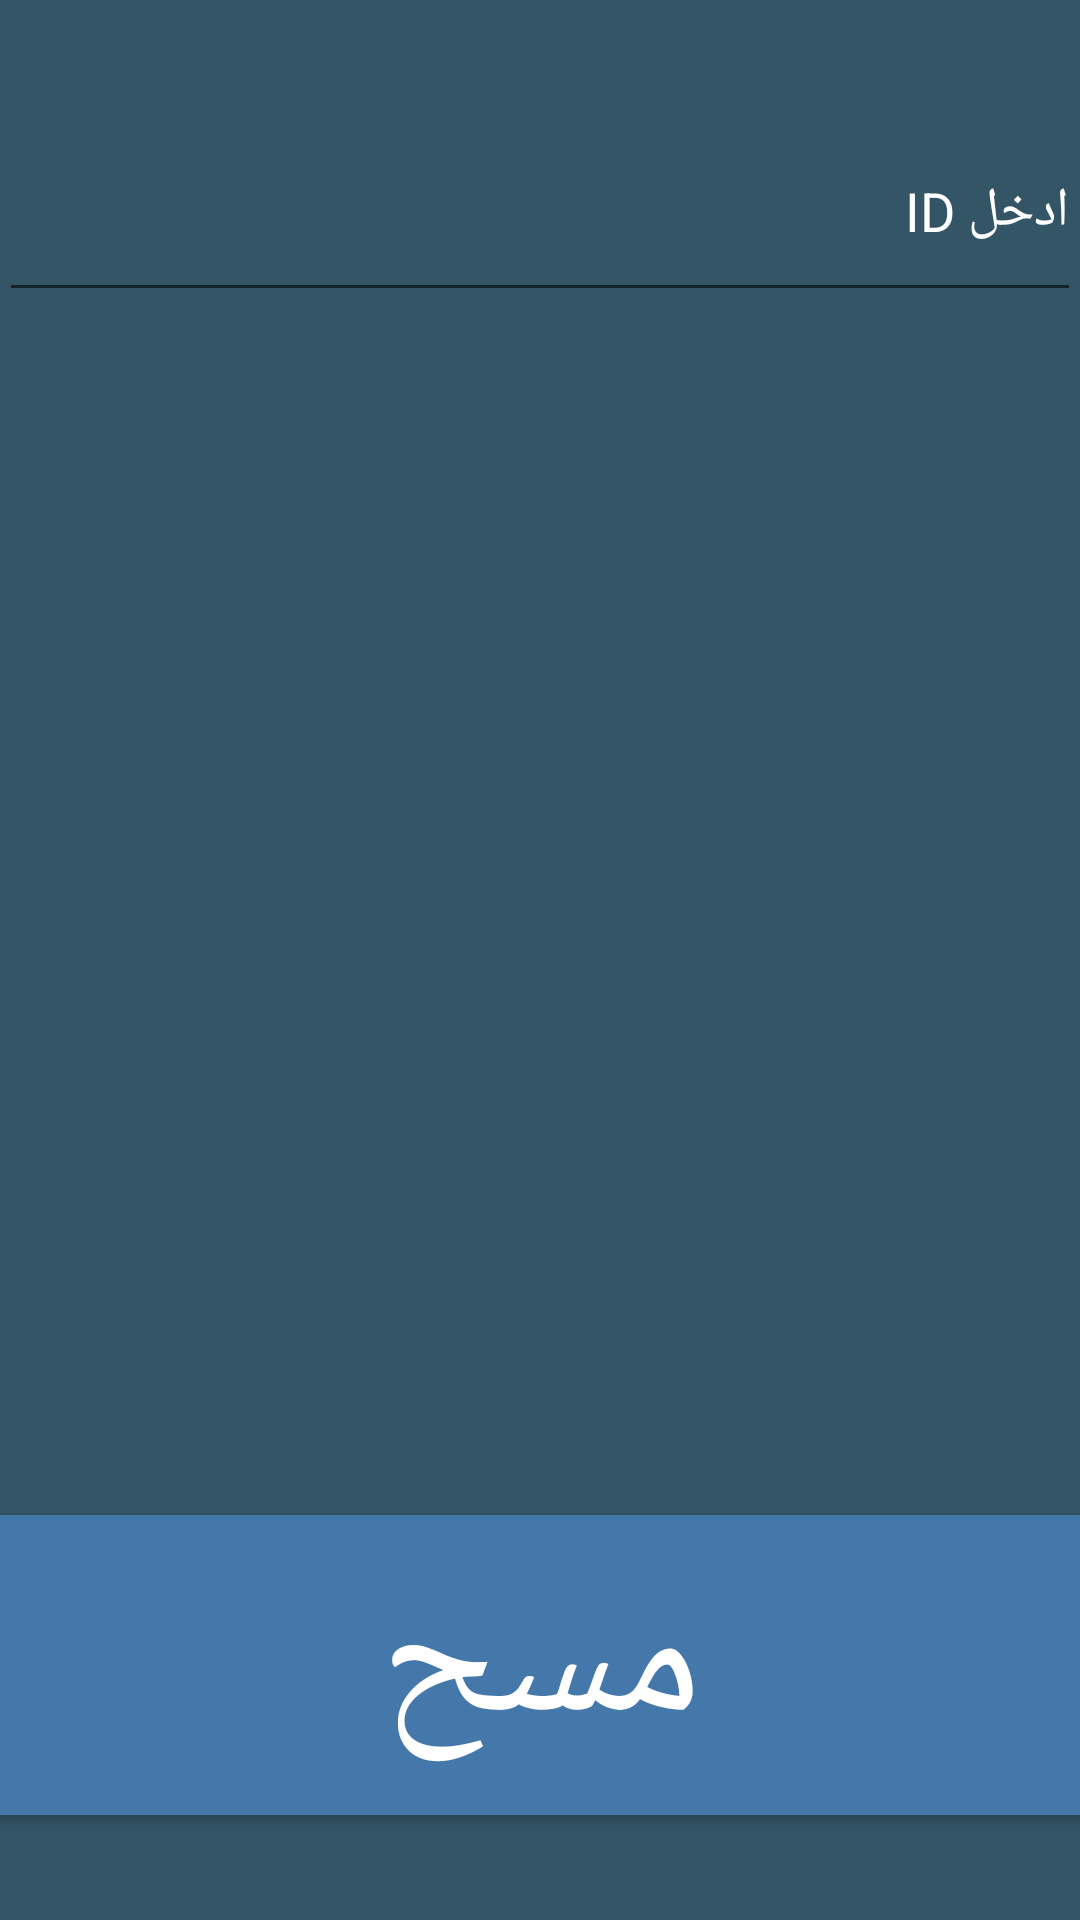

Produce the Android XML layout that renders to this screen, including the resource entries it uses.
<!-- AndroidManifest.xml: application theme AppTheme -->
<!-- res/layout/activity_delete_page.xml -->
<?xml version="1.0" encoding="utf-8"?>
<RelativeLayout xmlns:android="http://schemas.android.com/apk/res/android"
    xmlns:tools="http://schemas.android.com/tools"
    android:layout_width="match_parent"
    android:layout_height="match_parent"
    android:paddingBottom="@dimen/activity_vertical_margin"
    android:paddingLeft="@dimen/activity_horizontal_margin"
    android:paddingRight="@dimen/activity_horizontal_margin"
    android:paddingTop="@dimen/activity_vertical_margin"
    tools:context="com.example.pc.attendme.delete_page"
    android:background="#335566">



    <FrameLayout
        android:layout_width="fill_parent"
        android:layout_height="350dp"
        android:id="@+id/frameLayout2">



        <EditText
            android:layout_width="fill_parent"
            android:layout_height="70dp"
            android:inputType="textPersonName"
            android:hint="ادخل ID"
            android:ems="10"
            android:id="@+id/delete_5"
            android:layout_alignParentTop="true"
            android:layout_centerHorizontal="true"
            android:layout_marginTop="34dp"
            android:textColor="#FFFFFF"
            android:textColorHint="#FFFFFF"
            />


    </FrameLayout>

    <Button
        android:layout_width="fill_parent"
        android:layout_height="100dp"
        android:text="مسح"
        android:textSize="60dp"
        android:onClick="btn_del"
        android:background="#4477AA"
        android:textColor="#FFFFFF"
        android:layout_gravity="center_horizontal|bottom"
        android:layout_alignParentBottom="true"
        android:layout_alignParentLeft="true"
        android:layout_alignParentStart="true"
        android:layout_marginBottom="35dp"/>

</RelativeLayout>
<!-- resources referenced by this layout -->
<resources>
  <style name="AppTheme" parent="Theme.AppCompat.Light.DarkActionBar">
          
          <item name="colorPrimary">#58595b</item>
          <item name="colorPrimaryDark">#5599BB</item>
          <item name="colorAccent">#4477AA</item>
      </style>
</resources>
